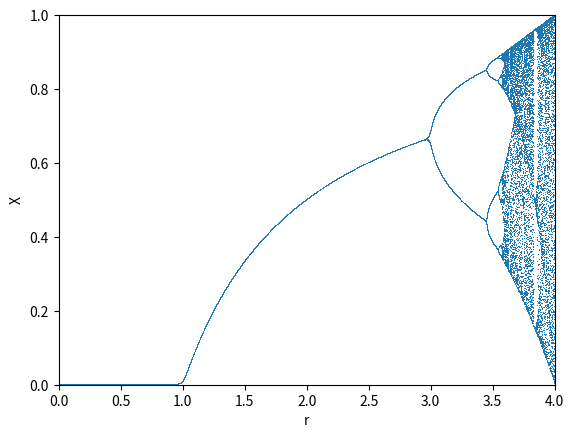

Write Python code to recreate this figure.
#python3
#plot logistic map equation
#logistic map equation:  x := r*x*(1-x)

import numpy as np
import matplotlib.pyplot as plt

# Logistic function implementation
def logistic_eq(r,x):
    return r*x*(1-x)
    #return r*x*(1-x)**2

def showLogisticMap():
    # Show the logistic function
    x = np.linspace(0, 1)
    plt.plot(x, logistic_eq(2, x), 'k')
    plt.show()

# Iterate the function for a given r
def logistic_equation_orbit(seed, r, n_iter, n_skip=0):
    print('Orbit for seed {0}, growth rate of {1}, plotting {2} iterations after skipping {3}'.format(seed, r, n_iter, n_skip))
    X_t=[]
    T=[]
    t=0
    x = seed;
    # Iterate the logistic equation, printing only if n_skip steps have been skipped
    for i in range(n_iter + n_skip):
        if i >= n_skip:
            X_t.append(x)
            T.append(t)
            t+=1
        x = logistic_eq(r,x);
    # Configure and decorate the plot
    plt.plot(T, X_t)
    plt.ylim(0, 1)
    plt.xlim(0, T[-1])
    plt.xlabel('Time t')
    plt.ylabel('X_t')
    plt.show()

# Create the bifurcation diagram
def bifurcation_diagram(seed, n_skip, n_iter, step=0.0001, r_min=0):
    print("Starting with x0 seed {0}, skip plotting first {1} iterations, then plot next {2} iterations.".format(seed, n_skip, n_iter));
    # Array of r values, the x axis of the bifurcation plot
    R = []
    # Array of x_t values, the y axis of the bifurcation plot
    X = []
    
    # Create the r values to loop. For each r value we will plot n_iter points
    r_range = np.linspace(r_min, 4, int(1/step))

    for r in r_range:
        x = seed;
        # For each r, iterate the logistic function and collect datapoint if n_skip iterations have occurred
        for i in range(n_iter+n_skip+1):
            if i >= n_skip:
                R.append(r)
                X.append(x)
                
            x = logistic_eq(r,x);
    # Plot the data    
    plt.plot(R, X, ls='', marker=',')
    plt.ylim(0, 1)
    plt.xlim(r_min, 4)
    plt.xlabel('r')
    plt.ylabel('X')
    plt.show()

def main():
    #logistic_equation_orbit(0.1, 3.05, 100)
    #logistic_equation_orbit(0.1, 3.9, 100)
    #logistic_equation_orbit(0.1, 3.0, 100)

    #bifurcation_diagram(0.2, 100, 5)
    bifurcation_diagram(0.2, 100, 10)
    #bifurcation_diagram(0.1, 100, 1000)
    pass

if __name__=='__main__':
    main()
